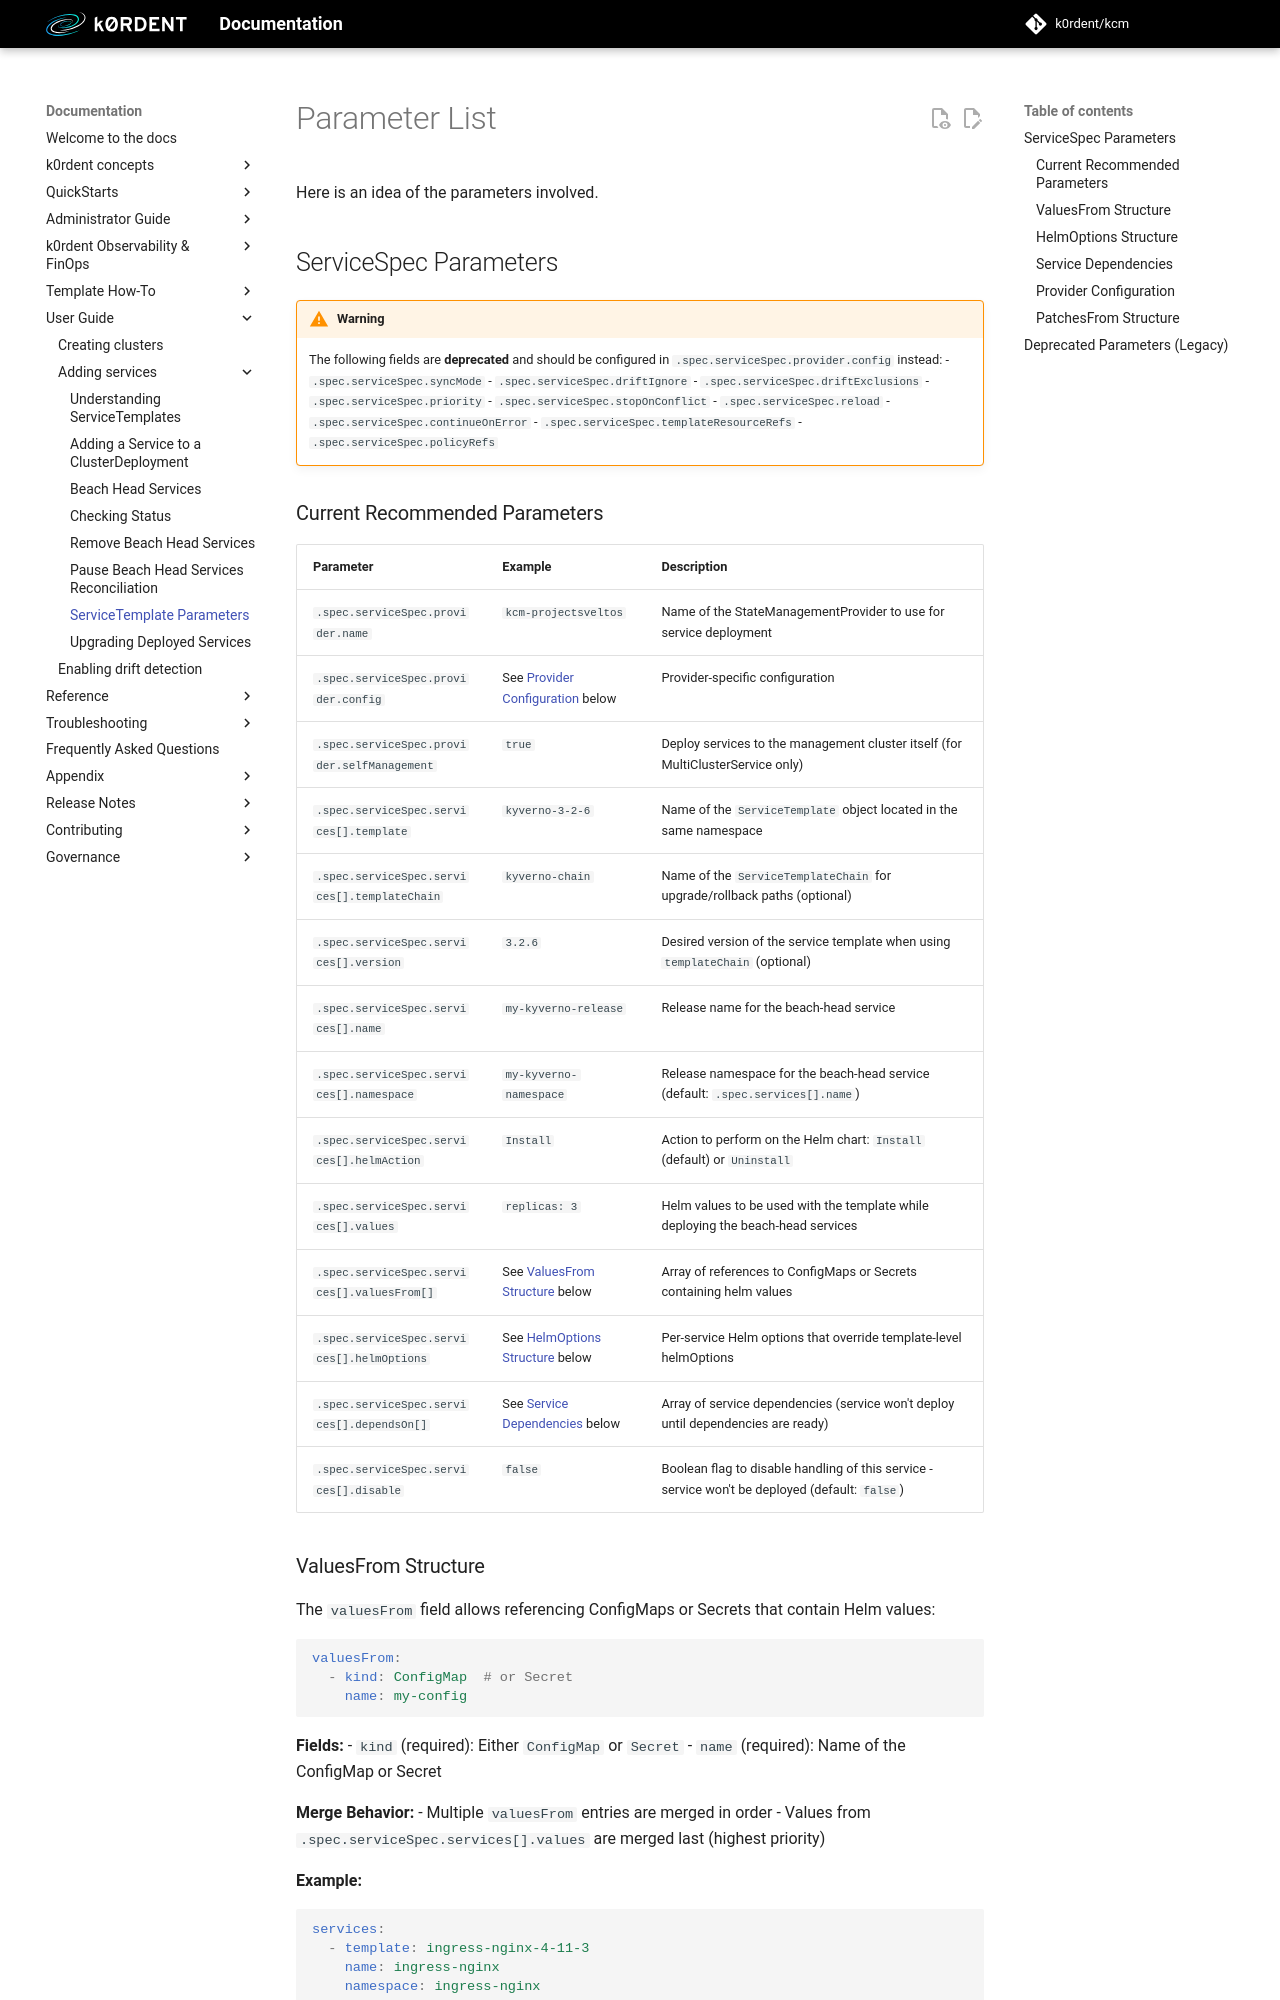

repository: k0rdent/docs · page: head/user/services/servicetemplate-parameters/index.html · generator: mkdocs

# Parameter List

Here is an idea of the parameters involved.

## ServiceSpec Parameters

> WARNING:
> The following fields are **deprecated** and should be configured in `.spec.serviceSpec.provider.config` instead:
> - `.spec.serviceSpec.syncMode`
> - `.spec.serviceSpec.driftIgnore`
> - `.spec.serviceSpec.driftExclusions`
> - `.spec.serviceSpec.priority`
> - `.spec.serviceSpec.stopOnConflict`
> - `.spec.serviceSpec.reload`
> - `.spec.serviceSpec.continueOnError`
> - `.spec.serviceSpec.templateResourceRefs`
> - `.spec.serviceSpec.policyRefs`
